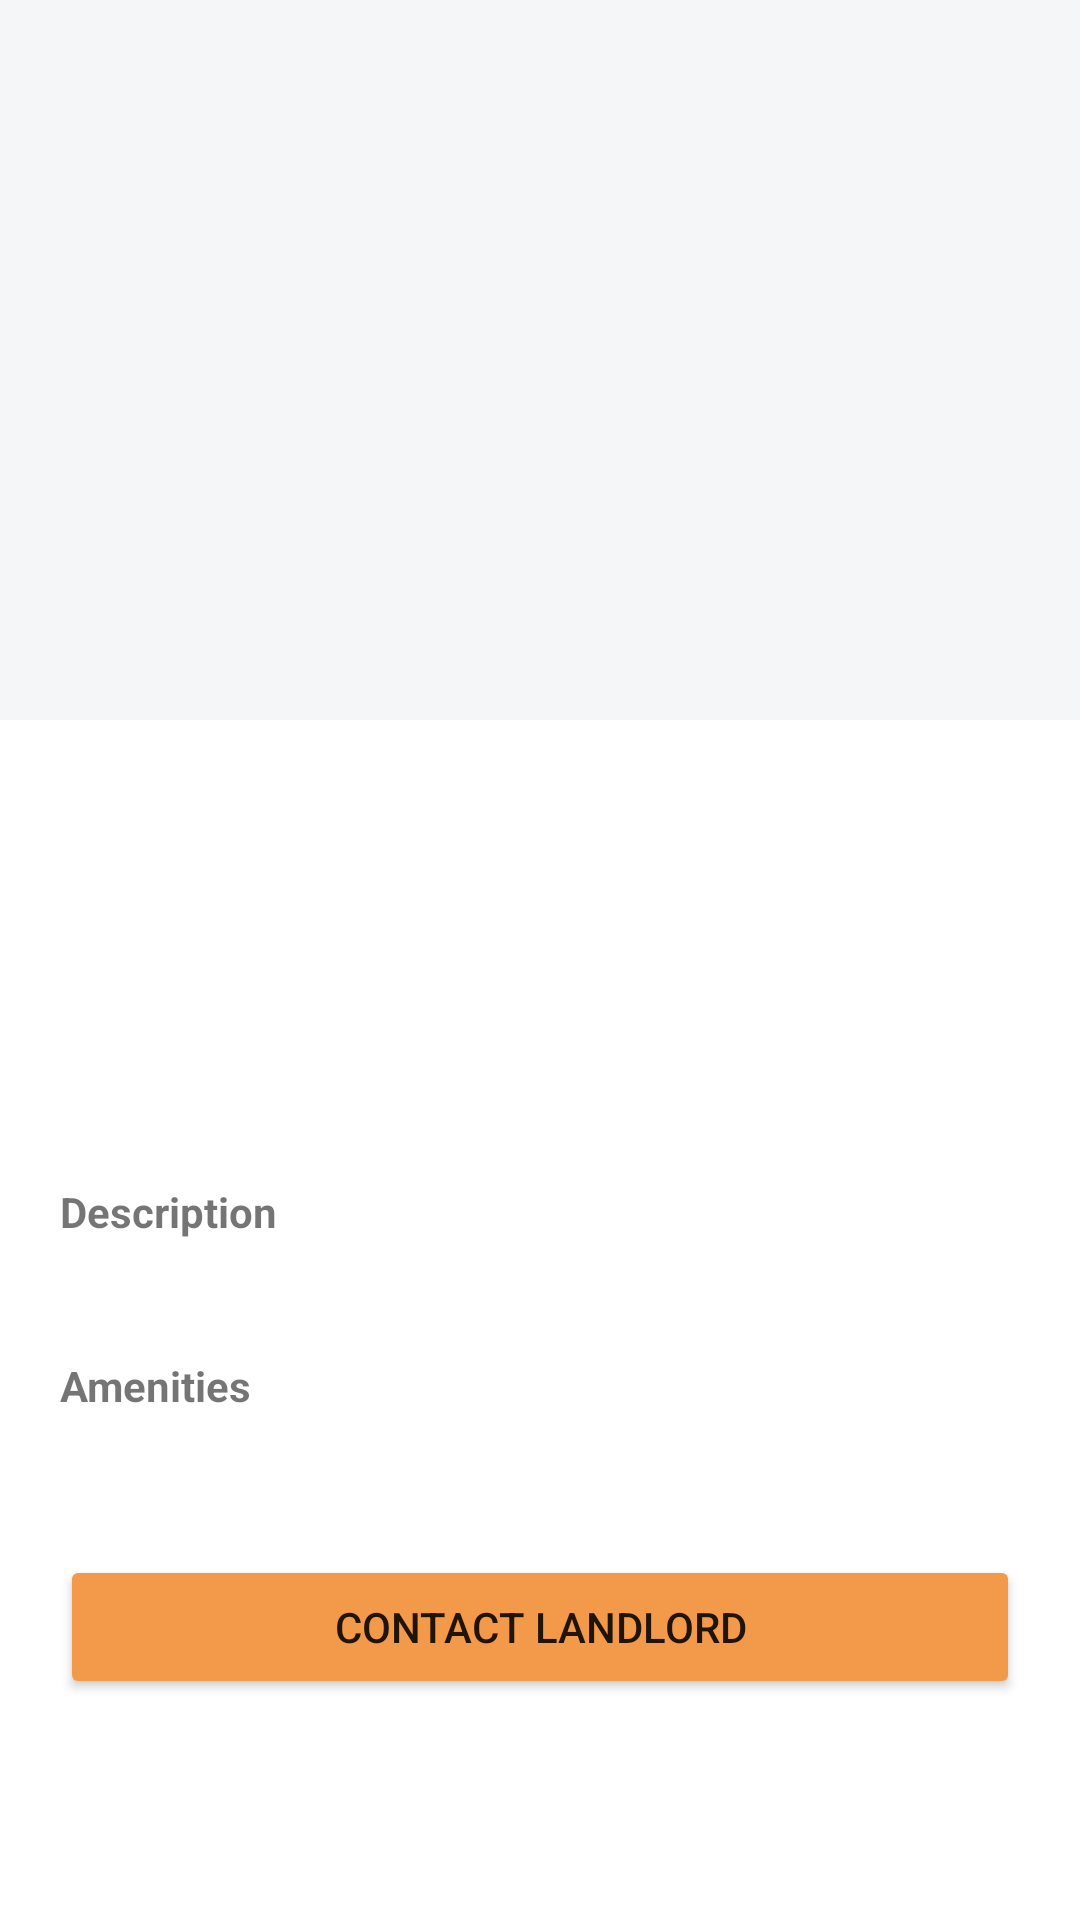

Reconstruct the res/layout file that produces this screen, plus the resources it refers to.
<!-- AndroidManifest.xml: application theme Theme.EazyRes -->
<!-- res/layout/activity_property_detail.xml -->
<?xml version="1.0" encoding="utf-8"?>
<ScrollView xmlns:android="http://schemas.android.com/apk/res/android"
    android:layout_width="match_parent"
    android:layout_height="match_parent"
    android:background="@color/white">

    <LinearLayout
        android:layout_width="match_parent"
        android:layout_height="wrap_content"
        android:orientation="vertical">

        <ImageView
            android:id="@+id/ivPhoto"
            android:layout_width="match_parent"
            android:layout_height="240dp"
            android:scaleType="centerCrop"
            android:background="@color/light_gray"
            android:contentDescription="@string/properties" />

        <LinearLayout
            android:layout_width="match_parent"
            android:layout_height="wrap_content"
            android:orientation="vertical"
            android:padding="20dp">

            <TextView
                android:id="@+id/tvName"
                android:layout_width="wrap_content"
                android:layout_height="wrap_content"
                android:textColor="@color/text_dark"
                android:textSize="22sp"
                android:textStyle="bold" />

            <TextView
                android:id="@+id/tvAddress"
                android:layout_width="wrap_content"
                android:layout_height="wrap_content"
                android:layout_marginTop="4dp"
                android:textColor="@color/text_muted"
                android:textSize="14sp" />

            <TextView
                android:id="@+id/tvPrice"
                android:layout_width="wrap_content"
                android:layout_height="wrap_content"
                android:layout_marginTop="12dp"
                android:textColor="@color/orange"
                android:textSize="20sp"
                android:textStyle="bold" />

            <TextView
                android:id="@+id/tvRating"
                android:layout_width="wrap_content"
                android:layout_height="wrap_content"
                android:layout_marginTop="8dp"
                android:textColor="@color/text_dark"
                android:textSize="14sp" />

            <TextView
                android:layout_width="wrap_content"
                android:layout_height="wrap_content"
                android:layout_marginTop="16dp"
                android:text="Description"
                android:textStyle="bold" />

            <TextView
                android:id="@+id/tvDescription"
                android:layout_width="match_parent"
                android:layout_height="wrap_content"
                android:layout_marginTop="4dp"
                android:textColor="@color/text_dark" />

            <TextView
                android:layout_width="wrap_content"
                android:layout_height="wrap_content"
                android:layout_marginTop="16dp"
                android:text="Amenities"
                android:textStyle="bold" />

            <TextView
                android:id="@+id/tvAmenities"
                android:layout_width="match_parent"
                android:layout_height="wrap_content"
                android:layout_marginTop="4dp"
                android:textColor="@color/text_dark" />

            <Button
                android:id="@+id/btnContact"
                android:layout_width="match_parent"
                android:layout_height="wrap_content"
                android:layout_marginTop="24dp"
                android:backgroundTint="@color/orange"
                android:text="Contact Landlord" />

        </LinearLayout>
    </LinearLayout>
</ScrollView>
<!-- resources referenced by this layout -->
<resources>
  <color name="light_gray">#F5F6F8</color>
  <color name="orange">#F2994A</color>
  <color name="text_dark">#1C1C1E</color>
  <color name="text_muted">#6B7280</color>
  <color name="white">#FFFFFF</color>
  <string name="properties">Properties Near You</string>
  <style name="Theme.EazyRes" parent="Theme.MaterialComponents.DayNight.NoActionBar">
          <item name="colorPrimary">@color/navy</item>
          <item name="colorPrimaryVariant">@color/navy</item>
          <item name="colorOnPrimary">@color/white</item>
          <item name="colorSecondary">@color/orange</item>
          <item name="colorOnSecondary">@color/white</item>
          <item name="android:statusBarColor">@color/navy</item>
          <item name="android:windowBackground">@color/light_gray</item>
      </style>
  <color name="navy">#0D1B3E</color>
</resources>
